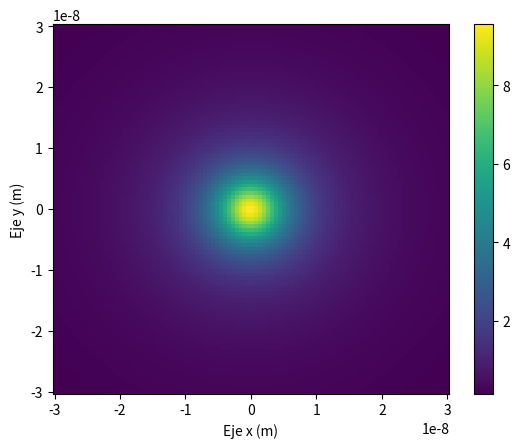
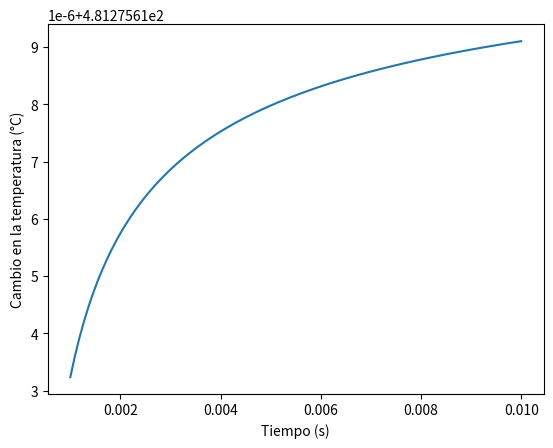

Generate these figures, in order, with matplotlib:
# -*- coding: utf-8 -*-
"""
Created on Thu Sep 22 12:51:11 2022

@author: Julian
"""

import sympy as sy
import matplotlib.pyplot as plt
import numpy as np

k=1
P=1
U=1
D=1
o=3.8e-14
x,y,t = sy.symbols('x y t')

def T(r):
    
    f1 = P*np.exp(-U*r)/(4*np.pi*D*r)
    f = o*f1/(4*np.pi*k*r)

    return f

def T1(x,y,z):
    r=np.sqrt(x**2+y**2+z**2)
    Tx=T(r)
    return Tx

def Tt(r,ti):
    f1 = P*sy.exp(-U*x)/(4*sy.pi*D*x)
    f2 = 2*(sy.erfc(x/sy.sqrt(4*k*t))*(o*f1/(4*sy.pi*k*x)))
    f3 = sy.lambdify([x,t],f2, "numpy")
    f=f3(r,ti)
    return f

rx=np.linspace(-30e-9,30e-9,100)
ry=rx
rz=rx
tiempo=np.linspace(1e-3,0.01,100)
dim=(100,100)
Z=np.zeros(dim)
y=np.zeros(100)
Ttiempo=np.zeros(100)

plt.figure(1)
X, Y = np.meshgrid(rx, ry)
Z=T1(X,Y,5e-9)
plt.pcolor(X, Y, Z)
plt.colorbar()
plt.xlabel('Eje x (m)')
plt.ylabel('Eje y (m)')
plt.show()

for i in range (0,100):
    Ttiempo[i]=Tt(1e-9,tiempo[i])
    
plt.figure(2)
plt.plot(tiempo,Ttiempo)
plt.xlabel('Tiempo (s)')
plt.ylabel('Cambio en la temperatura (°C)')
